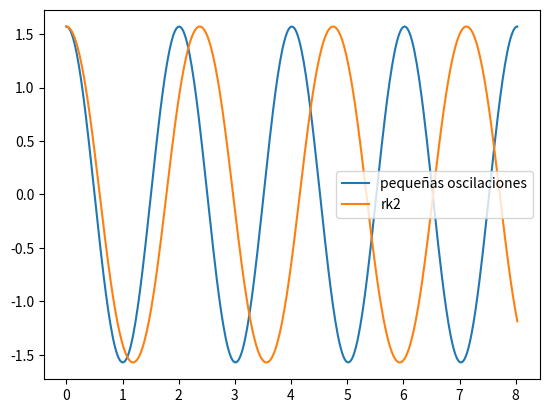

This figure's Python source:
#! /usr/bin/env python
# -*- coding: utf-8 -*-

"""
Implementa la solucion de RK2 para el problema de un
pendulo real con largo 1.
"""

import numpy as np
import matplotlib.pyplot as plt


# constantes
g = 9.8

# condiciones iniciales
phi_t0 = np.pi / 2.
w_t0 = 0.

# Solucion para pequeñas oscilaciones
freq = np.sqrt(g)
t = np.linspace(0, 4 * 2 * np.pi / freq, 400)
phi_po = phi_t0 * np.cos(freq * t)

plt.figure(1)
plt.clf()

plt.plot(t, phi_po, label=u'pequeñas oscilaciones')


# Usando RK2

def f(phi, omega):
    output = [omega, -g * np.sin(phi)]
    return output

def calc_k1(f, phi_n, omega_n, h):
    fn = f(phi_n, omega_n)
    output = [h * fn[0], h * fn[1]]
    return output

def calc_k2(f, phi_n, omega_n, h):
    k1 = calc_k1(f, phi_n, omega_n, h)
    f_middle = f(phi_n + k1[0]/2, omega_n + k1[1]/2)
    output = [h * f_middle[0], h * f_middle[1]]
    return output

def rk2_step(f, phi_n, omega_n, h):
    k2 = calc_k2(f, phi_n, omega_n, h)
    phi_next = phi_n + k2[0]
    omega_next = omega_n + k2[1]
    output = [phi_next, omega_next]
    return output

Nsteps = 400
h = 4 * 2 * np.pi / freq / Nsteps

phi_arr = np.zeros(Nsteps)
omega_arr = np.zeros(Nsteps)

# Condiciones iniciales
phi_arr[0] = phi_t0
omega_arr[0] = w_t0

for i in range(1, Nsteps):
    phi_arr[i], omega_arr[i] = rk2_step(f, phi_arr[i-1], omega_arr[i-1], h)


plt.plot(t, phi_arr, label='rk2')



plt.legend()
plt.show()
